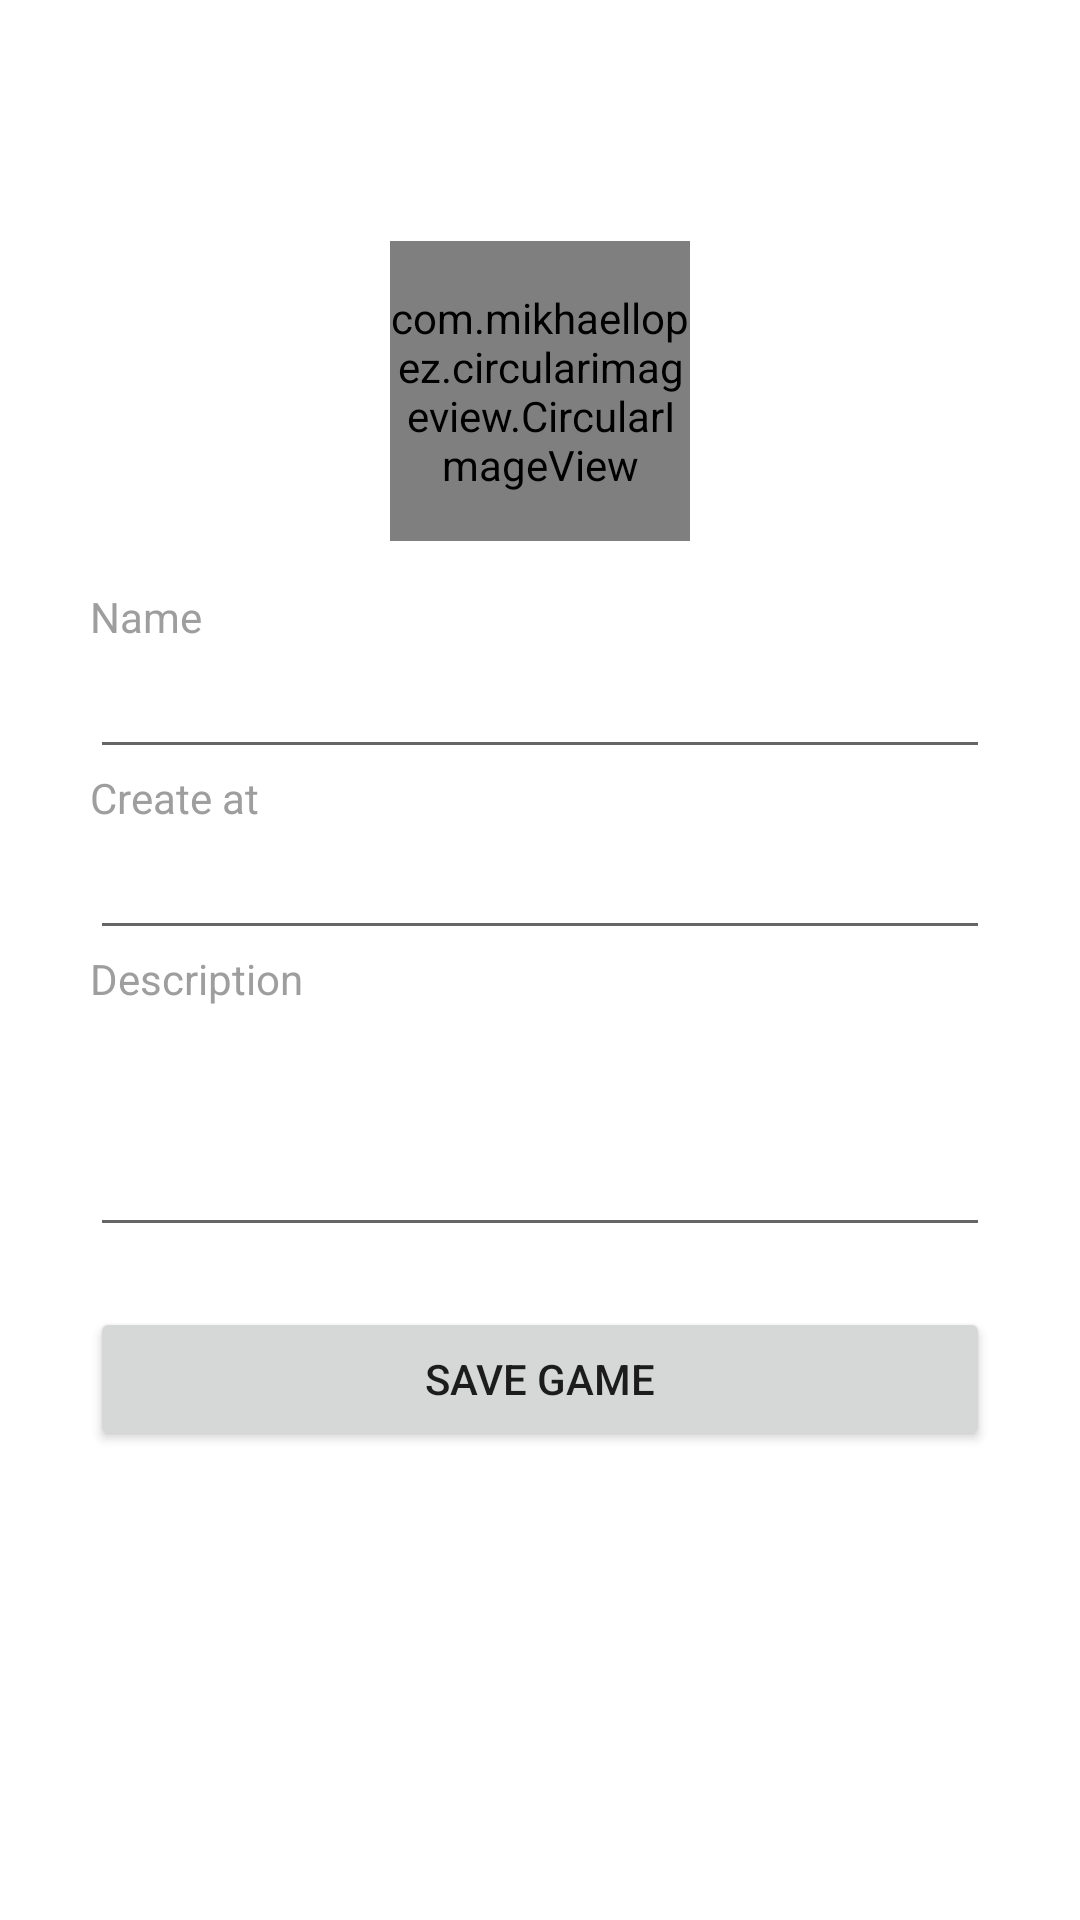

The Android layout XML behind this screen, and the referenced resources:
<!-- AndroidManifest.xml: application theme Theme.Desafio4 -->
<!-- res/layout/activity_registrar_jogo.xml -->
<?xml version="1.0" encoding="utf-8"?>
<FrameLayout xmlns:android="http://schemas.android.com/apk/res/android"
    xmlns:app="http://schemas.android.com/apk/res-auto"
    xmlns:tools="http://schemas.android.com/tools"
    android:layout_width="match_parent"
    android:layout_height="match_parent"
    tools:context=".RegistrarJogoActivity"
    android:background="@drawable/splashfirebase">


    <LinearLayout
        android:layout_width="match_parent"
        android:layout_height="wrap_content"
        android:layout_gravity="center"
        android:layout_marginStart="20dp"
        android:layout_marginEnd="20dp"
        android:background="@drawable/custom_backgroundbancoredon"
        android:orientation="vertical">

        <TextView
            android:layout_width="wrap_content"
            android:layout_height="wrap_content"
            android:layout_marginStart="10dp"
            android:layout_marginTop="60dp"
            android:text="Name"
            android:textColor="@color/grey" />

        <EditText
            android:id="@+id/addNameJogo"
            android:layout_width="match_parent"
            android:layout_height="wrap_content"
            android:layout_marginStart="10dp"
            android:layout_marginEnd="10dp"
            android:inputType="text"
            android:textColor="@color/lightgreen"/>

        <TextView
            android:layout_width="wrap_content"
            android:layout_height="wrap_content"
            android:layout_marginStart="10dp"
            android:text="Create at"
            android:textColor="@color/grey" />

        <EditText
            android:id="@+id/criadoEm"
            android:layout_width="match_parent"
            android:layout_height="wrap_content"
            android:layout_marginStart="10dp"
            android:layout_marginEnd="10dp"
            android:inputType="number"
            android:textColor="@color/lightgreen"/>

        <TextView
            android:layout_width="wrap_content"
            android:layout_height="wrap_content"
            android:layout_marginStart="10dp"
            android:text="Description"
            android:textColor="@color/grey" />

        <EditText
            android:id="@+id/colocarDesc"
            android:layout_width="match_parent"
            android:layout_height="80dp"
            android:layout_marginStart="10dp"
            android:layout_marginEnd="10dp"
            android:inputType="text"
            android:textColor="@color/lightgreen"
            android:textColorHint="@color/lightgreen" />

        <Button
            android:id="@+id/btnSalvarJogo"
            android:layout_width="match_parent"
            android:layout_height="wrap_content"
            android:layout_gravity="center"
            android:layout_marginStart="10dp"
            android:layout_marginTop="20dp"
            android:layout_marginEnd="10dp"
            android:layout_marginBottom="20dp"
            android:text="save game" />
    </LinearLayout>
    <com.mikhaellopez.circularimageview.CircularImageView
        android:id="@+id/colocarImg"
        android:layout_width="100dp"
        android:layout_height="100dp"
        android:layout_above="@+id/linearLayout"
        android:layout_marginTop="-190dp"
        android:layout_gravity="center"
        app:civ_border="false"
        android:src="@drawable/ic_cam"
        android:scaleType="centerInside" />

</FrameLayout>
<!-- resources referenced by this layout -->
<resources>
  <color name="grey">#9E9E9E</color>
  <color name="lightgreen">#3AADA2</color>
  <!-- drawable ic_cam (drawable-v24) -->
  <vector xmlns:android="http://schemas.android.com/apk/res/android"
  android:width="48dp"
  android:height="48dp"
  android:viewportWidth="24.0"
  android:viewportHeight="24.0">
  <group>
      <path android:name="square"
          android:fillColor="@color/red"
          android:pathData="M0,0 L24,0 L24,24 L0,24 z" />
      <path android:fillColor="#FF000000" />
      <path android:fillColor="@android:color/white" android:pathData="M12,12m-3.2,0a3.2,3.2 0,1 1,6.4 0a3.2,3.2 0,1 1,-6.4 0"/>
      <path android:fillColor="@android:color/white" android:pathData="M9,2L7.17,4L4,4c-1.1,0 -2,0.9 -2,2v12c0,1.1 0.9,2 2,2h16c1.1,0 2,-0.9 2,-2L22,6c0,-1.1 -0.9,-2 -2,-2h-3.17L15,2L9,2zM12,17c-2.76,0 -5,-2.24 -5,-5s2.24,-5 5,-5 5,2.24 5,5 -2.24,5 -5,5z"/>
  
  </group>
  </vector>
  <style name="Theme.Desafio4" parent="Theme.MaterialComponents.DayNight.DarkActionBar">
          
          <item name="colorPrimary">@color/red</item>
          <item name="colorPrimaryVariant">@color/green</item>
          <item name="colorOnPrimary">@color/white</item>
          
          <item name="colorSecondary">@color/lightgreen</item>
          <item name="colorSecondaryVariant">@color/teal_700</item>
          <item name="colorOnSecondary">@color/black</item>
          
          <item name="android:statusBarColor" tools:targetApi="l">?attr/colorPrimaryVariant</item>
          
          <item name="searchViewStyle">@style/CustomSearchView</item>
      </style>
  <color name="red">#FF5252</color>
  <color name="green">#00796B</color>
  <color name="white">#FFFFFFFF</color>
  <color name="teal_700">#FF018786</color>
  <color name="black">#FF000000</color>
  <style name="CustomSearchView" parent="android:Theme.Holo">
          <item name="android:editTextColor">@color/lightgreen</item>
          <item name="android:textColorHint">@color/grey</item>
          <item name="editTextColor">@color/lightgreen</item>
          <item name="android:textColor">@color/lightgreen</item>
          <item name="hintTextColor">@color/lightgreen</item>
          <item name="closeIcon">@drawable/ic_back_grey</item>
          <item name="searchIcon">@drawable/ic_pesquisar</item>
      </style>
</resources>
